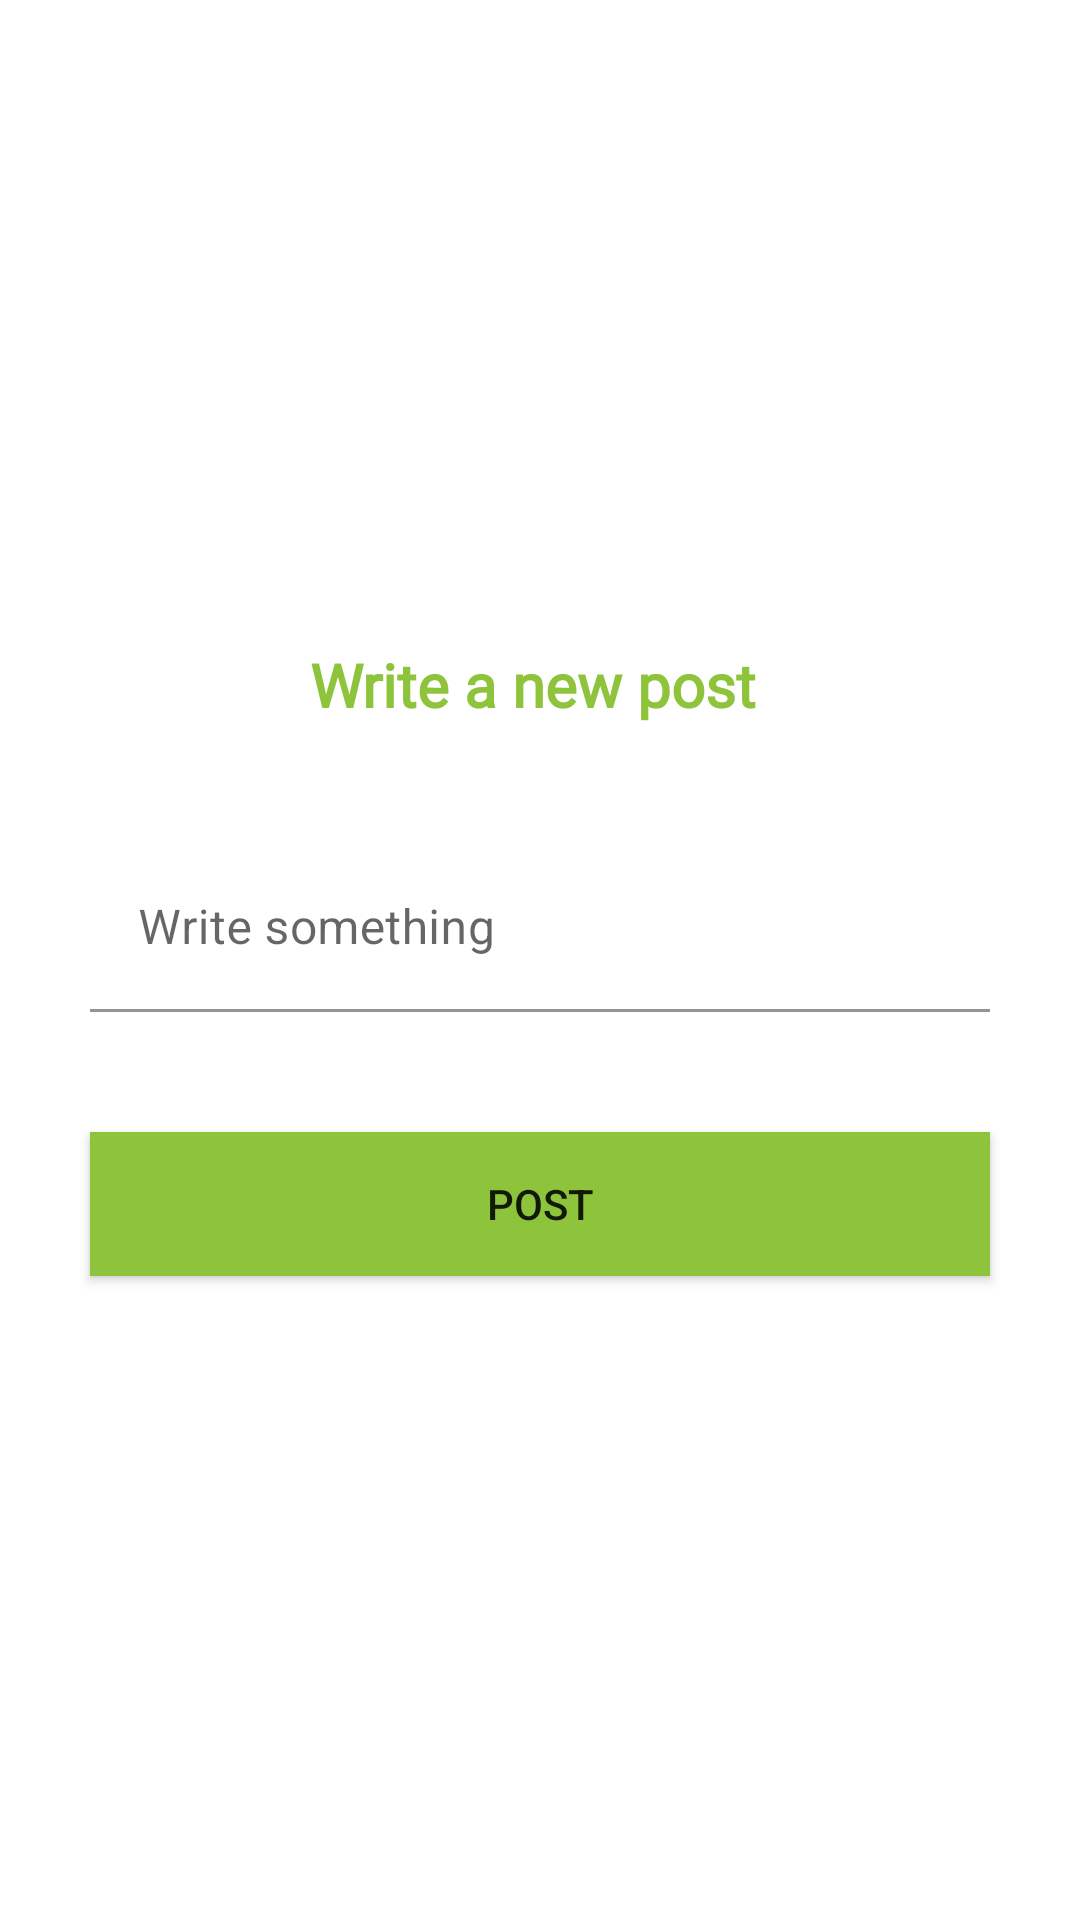

The Android layout XML behind this screen, and the referenced resources:
<!-- AndroidManifest.xml: application theme Theme.InstacomDevAssigment -->
<!-- res/layout/dialog_home.xml -->
<?xml version="1.0" encoding="utf-8"?>
<LinearLayout xmlns:android="http://schemas.android.com/apk/res/android"
    android:layout_width="match_parent"
    android:layout_height="wrap_content"
    android:layout_gravity="center"
    android:gravity="center"
    android:orientation="vertical"
    android:padding="10dp">

    <TextView
        android:layout_width="match_parent"
        android:layout_height="wrap_content"
        android:layout_margin="20dp"
        android:fontFamily="@font/poppins_semibold"
        android:text="Write a new post "
        android:textAlignment="center"
        android:textColor="#8dc43b"
        android:textSize="20sp"
        android:textStyle="bold" />

    <com.google.android.material.textfield.TextInputLayout
        android:layout_width="match_parent"
        android:layout_height="wrap_content"
        android:layout_margin="20dp"
        android:background="#FFFFFF">

        <com.google.android.material.textfield.TextInputEditText
            android:id="@+id/message"
            android:layout_width="match_parent"
            android:layout_height="wrap_content"
            android:background="#FFFFFF"
            android:hint="Write something"
            android:textColor="#000000" />
    </com.google.android.material.textfield.TextInputLayout>

    <Button
        android:id="@+id/post_btn"
        android:layout_width="match_parent"
        android:layout_height="wrap_content"
        android:layout_marginLeft="20dp"
        android:layout_marginTop="20dp"
        android:layout_marginRight="20dp"
        android:layout_marginBottom="20dp"
        android:background="@color/main_color"
        android:text="Post" />

</LinearLayout>
<!-- resources referenced by this layout -->
<resources>
  <color name="main_color">#8dc43b</color>
  <style name="Theme.InstacomDevAssigment" parent="Theme.MaterialComponents.DayNight.NoActionBar">
          
          <item name="colorPrimary">#8DCE2D</item>
          <item name="colorPrimaryVariant">@color/sub_main</item>
          <item name="colorOnPrimary">@color/white</item>
          
          <item name="colorSecondary">@color/sub_main</item>
          <item name="colorSecondaryVariant">@color/sub_main</item>
          <item name="colorOnSecondary">@color/white</item>
          
          <item name="android:statusBarColor">?attr/colorPrimaryVariant</item>
          
      </style>
  <color name="sub_main">#FF8DCE2D</color>
  <color name="white">#FFFFFFFF</color>
</resources>
